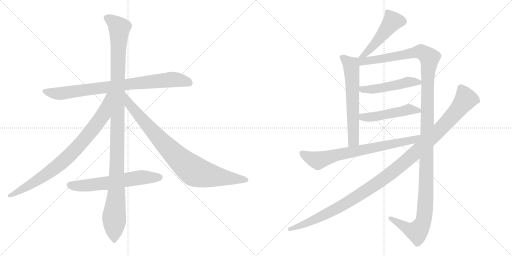
t = 0.00 s
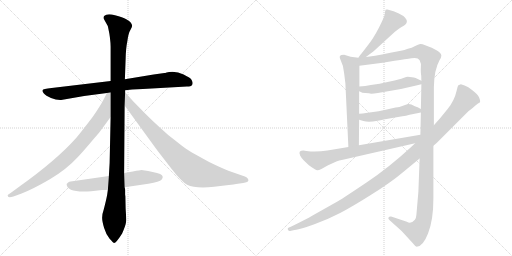
t = 2.19 s
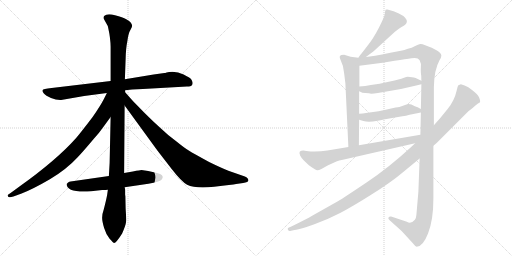
t = 4.39 s
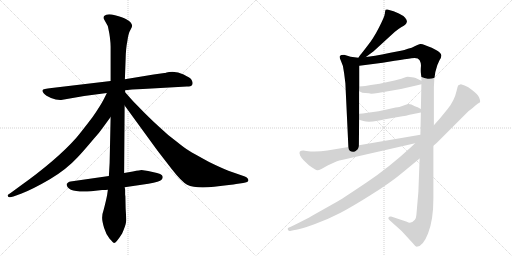
t = 6.58 s
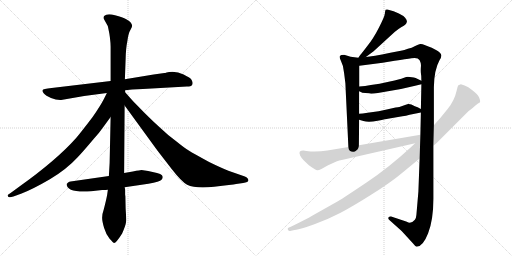
t = 8.77 s
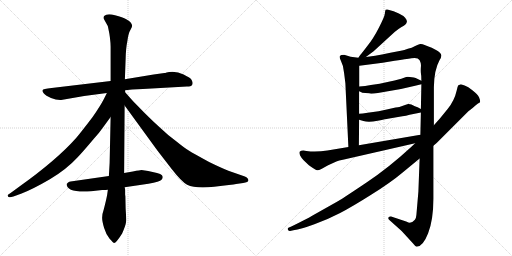
t = 10.97 s

The animated SVG that drew these frames (rendered in a browser with its animation timeline set to each time). Animation: 12 CSS @keyframes rules; one cycle of 10.97 s.

<svg version="1.1" viewBox="0 0 2048 1024" xmlns="http://www.w3.org/2000/svg">
  <g stroke="lightgray" stroke-dasharray="1,1" stroke-width="1" transform="scale(4, 4)">
    <line x1="0" y1="0" x2="256" y2="256"></line>
    <line x1="256" y1="0" x2="0" y2="256"></line>
    <line x1="128" y1="0" x2="128" y2="256"></line>
    <line x1="0" y1="128" x2="256" y2="128"></line>
    <line x1="256" y1="0" x2="512" y2="256"></line>
    <line x1="512" y1="0" x2="256" y2="256"></line>
    <line x1="384" y1="0" x2="384" y2="256"></line>
    <line x1="256" y1="128" x2="512" y2="128"></line>
  </g>
<g transform="scale(1, -1) translate(0, -850)">
   <style type="text/css">
    @keyframes keyframes0 {
      from {
       stroke: black;
       stroke-dashoffset: 844;
       stroke-width: 128;
       }
       73% {
       animation-timing-function: step-end;
       stroke: black;
       stroke-dashoffset: 0;
       stroke-width: 128;
       }
       to {
       stroke: black;
       stroke-width: 1024;
       }
       }
       #make-me-a-hanzi-animation-0 {
         animation: keyframes0 0.936849s both;
         animation-delay: 0.000000s;
         animation-timing-function: linear;
       }
    @keyframes keyframes1 {
      from {
       stroke: black;
       stroke-dashoffset: 1176;
       stroke-width: 128;
       }
       79% {
       animation-timing-function: step-end;
       stroke: black;
       stroke-dashoffset: 0;
       stroke-width: 128;
       }
       to {
       stroke: black;
       stroke-width: 1024;
       }
       }
       #make-me-a-hanzi-animation-1 {
         animation: keyframes1 1.207031s both;
         animation-delay: 0.936849s;
         animation-timing-function: linear;
       }
    @keyframes keyframes2 {
      from {
       stroke: black;
       stroke-dashoffset: 844;
       stroke-width: 128;
       }
       73% {
       animation-timing-function: step-end;
       stroke: black;
       stroke-dashoffset: 0;
       stroke-width: 128;
       }
       to {
       stroke: black;
       stroke-width: 1024;
       }
       }
       #make-me-a-hanzi-animation-2 {
         animation: keyframes2 0.936849s both;
         animation-delay: 2.143880s;
         animation-timing-function: linear;
       }
    @keyframes keyframes3 {
      from {
       stroke: black;
       stroke-dashoffset: 885;
       stroke-width: 128;
       }
       74% {
       animation-timing-function: step-end;
       stroke: black;
       stroke-dashoffset: 0;
       stroke-width: 128;
       }
       to {
       stroke: black;
       stroke-width: 1024;
       }
       }
       #make-me-a-hanzi-animation-3 {
         animation: keyframes3 0.970215s both;
         animation-delay: 3.080729s;
         animation-timing-function: linear;
       }
    @keyframes keyframes4 {
      from {
       stroke: black;
       stroke-dashoffset: 622;
       stroke-width: 128;
       }
       67% {
       animation-timing-function: step-end;
       stroke: black;
       stroke-dashoffset: 0;
       stroke-width: 128;
       }
       to {
       stroke: black;
       stroke-width: 1024;
       }
       }
       #make-me-a-hanzi-animation-4 {
         animation: keyframes4 0.756185s both;
         animation-delay: 4.050944s;
         animation-timing-function: linear;
       }
    @keyframes keyframes5 {
      from {
       stroke: black;
       stroke-dashoffset: 492;
       stroke-width: 128;
       }
       62% {
       animation-timing-function: step-end;
       stroke: black;
       stroke-dashoffset: 0;
       stroke-width: 128;
       }
       to {
       stroke: black;
       stroke-width: 1024;
       }
       }
       #make-me-a-hanzi-animation-5 {
         animation: keyframes5 0.650391s both;
         animation-delay: 4.807129s;
         animation-timing-function: linear;
       }
    @keyframes keyframes6 {
      from {
       stroke: black;
       stroke-dashoffset: 631;
       stroke-width: 128;
       }
       67% {
       animation-timing-function: step-end;
       stroke: black;
       stroke-dashoffset: 0;
       stroke-width: 128;
       }
       to {
       stroke: black;
       stroke-width: 1024;
       }
       }
       #make-me-a-hanzi-animation-6 {
         animation: keyframes6 0.763509s both;
         animation-delay: 5.457520s;
         animation-timing-function: linear;
       }
    @keyframes keyframes7 {
      from {
       stroke: black;
       stroke-dashoffset: 1373;
       stroke-width: 128;
       }
       82% {
       animation-timing-function: step-end;
       stroke: black;
       stroke-dashoffset: 0;
       stroke-width: 128;
       }
       to {
       stroke: black;
       stroke-width: 1024;
       }
       }
       #make-me-a-hanzi-animation-7 {
         animation: keyframes7 1.367350s both;
         animation-delay: 6.221029s;
         animation-timing-function: linear;
       }
    @keyframes keyframes8 {
      from {
       stroke: black;
       stroke-dashoffset: 494;
       stroke-width: 128;
       }
       62% {
       animation-timing-function: step-end;
       stroke: black;
       stroke-dashoffset: 0;
       stroke-width: 128;
       }
       to {
       stroke: black;
       stroke-width: 1024;
       }
       }
       #make-me-a-hanzi-animation-8 {
         animation: keyframes8 0.652018s both;
         animation-delay: 7.588379s;
         animation-timing-function: linear;
       }
    @keyframes keyframes9 {
      from {
       stroke: black;
       stroke-dashoffset: 494;
       stroke-width: 128;
       }
       62% {
       animation-timing-function: step-end;
       stroke: black;
       stroke-dashoffset: 0;
       stroke-width: 128;
       }
       to {
       stroke: black;
       stroke-width: 1024;
       }
       }
       #make-me-a-hanzi-animation-9 {
         animation: keyframes9 0.652018s both;
         animation-delay: 8.240397s;
         animation-timing-function: linear;
       }
    @keyframes keyframes10 {
      from {
       stroke: black;
       stroke-dashoffset: 742;
       stroke-width: 128;
       }
       71% {
       animation-timing-function: step-end;
       stroke: black;
       stroke-dashoffset: 0;
       stroke-width: 128;
       }
       to {
       stroke: black;
       stroke-width: 1024;
       }
       }
       #make-me-a-hanzi-animation-10 {
         animation: keyframes10 0.853841s both;
         animation-delay: 8.892415s;
         animation-timing-function: linear;
       }
    @keyframes keyframes11 {
      from {
       stroke: black;
       stroke-dashoffset: 1193;
       stroke-width: 128;
       }
       80% {
       animation-timing-function: step-end;
       stroke: black;
       stroke-dashoffset: 0;
       stroke-width: 128;
       }
       to {
       stroke: black;
       stroke-width: 1024;
       }
       }
       #make-me-a-hanzi-animation-11 {
         animation: keyframes11 1.220866s both;
         animation-delay: 9.746256s;
         animation-timing-function: linear;
       }
</style>
<path d="M 747.5 504.0 Q 764.5 504.0 767.5 509.0 Q 770.5 514.0 770.5 518.5 Q 770.5 523.0 766.5 530.5 Q 762.5 538.0 734.5 552.0 Q 706.5 566.0 676.5 562.0 L 666.5 560.0 Q 660.5 558.0 657.5 558.0 L 614.5 552.0 L 499.5 533.0 L 442.5 526.0 L 206.5 498.0 Q 171.5 494.0 170.0 489.5 Q 168.5 485.0 175.5 476.5 Q 182.5 468.0 204.0 458.5 Q 225.5 449.0 244.5 450.0 L 336.5 466.0 L 427.5 478.0 L 500.5 489.0 L 528.5 492.0 L 571.5 494.0 L 747.5 504.0 Z" fill="lightgray"></path> 
<path d="M 499.5 533.0 L 502.5 614.0 Q 503.5 658.0 509.5 686.0 Q 513.5 717.0 521.0 729.5 Q 528.5 742.0 528.5 747.0 Q 528.5 752.0 523.5 759.5 Q 518.5 767.0 505.0 773.5 Q 491.5 780.0 460.0 789.0 Q 428.5 798.0 416.5 786.0 Q 413.5 782.0 415.5 774.0 L 425.5 756.0 Q 431.5 747.0 432.5 740.0 L 437.5 715.0 L 439.5 701.0 Q 442.5 676.0 442.5 664.0 L 442.5 526.0 L 442.5 382.0 L 438.5 198.0 L 435.5 146.0 L 431.5 91.0 L 428.5 70.0 Q 424.5 49.0 415.5 14.0 Q 408.5 -6.0 408.5 -20.5 Q 408.5 -35.0 416.5 -61.5 Q 424.5 -88.0 438.5 -105.0 Q 453.5 -122.0 456.5 -122.0 Q 464.5 -122.0 488.5 -84.0 Q 502.5 -51.0 504.0 -38.5 Q 505.5 -26.0 502.5 16.0 L 501.5 65.0 L 500.5 71.0 L 500.5 90.0 Q 500.5 95.0 498.5 101.0 L 496.5 158.0 L 498.5 428.0 L 500.5 481.0 L 500.5 489.0 L 499.5 533.0 Z" fill="lightgray"></path> 
<path d="M 427.5 478.0 L 414.5 452.0 Q 400.5 425.0 370.5 382.0 Q 322.5 319.0 304.5 298.0 Q 225.5 209.0 76.5 103.0 L 46.5 81.0 Q 30.5 71.0 30.5 68.0 Q 30.5 56.0 53.5 64.0 L 86.5 76.0 Q 132.5 94.0 199.5 133.0 Q 265.5 172.0 311.5 222.0 Q 332.5 244.0 374.5 294.0 Q 397.5 319.0 412.5 341.0 L 442.5 382.0 C 523.5 493.0 440.5 505.0 427.5 478.0 Z" fill="lightgray"></path> 
<path d="M 498.5 428.0 L 629.5 248.0 L 687.5 173.0 Q 726.5 123.0 748.5 111.0 Q 781.5 95.0 856.5 103.0 Q 930.5 111.0 944.5 114.0 L 972.5 118.0 Q 993.5 121.0 993.5 128.0 Q 993.5 138.0 979.5 144.0 L 913.5 167.0 Q 881.5 180.0 836.5 202.0 Q 772.5 237.0 756.5 247.0 Q 740.5 256.0 703.5 286.0 Q 669.5 311.0 639.5 340.0 Q 612.5 364.0 579.5 397.0 L 532.5 445.0 L 500.5 481.0 C 480.5 503.0 480.5 452.0 498.5 428.0 Z" fill="lightgray"></path> 
<path d="M 435.5 146.0 L 282.5 124.0 Q 277.5 124.0 272.5 120.0 Q 267.5 116.0 266.5 114.0 Q 266.5 78.0 364.5 85.0 L 408.5 90.0 Q 424.5 90.0 431.5 91.0 L 498.5 101.0 L 593.5 115.0 Q 639.5 124.0 646.0 131.0 Q 652.5 138.0 650.5 144.0 Q 650.5 155.0 610.5 162.5 Q 570.5 170.0 566.0 170.0 Q 561.5 170.0 531.5 164.0 L 496.5 158.0 L 435.5 146.0 Z" fill="lightgray"></path> 
<path d="M 1463.5 622.0 L 1494.5 645.0 L 1578.5 722.0 Q 1591.5 733.0 1604.5 741.0 Q 1617.5 748.0 1621.5 752.0 Q 1626.5 756.0 1627.5 763.0 Q 1628.5 770.0 1620.5 779.0 Q 1612.5 788.0 1595.5 796.0 L 1574.5 805.0 L 1549.5 812.0 Q 1545.5 813.0 1542.5 811.0 Q 1540.5 808.0 1539.5 796.0 Q 1538.5 784.0 1515.5 739.0 Q 1492.5 694.0 1468.5 665.0 Q 1445.5 635.0 1442.5 632.0 Q 1439.5 629.0 1433.5 619.0 C 1417.5 594.0 1439.5 604.0 1463.5 622.0 Z" fill="lightgray"></path> 
<path d="M 1433.5 619.0 L 1402.5 623.0 L 1376.5 631.0 Q 1362.5 631.0 1359.5 626.0 Q 1356.5 621.0 1363.5 607.0 Q 1374.5 587.0 1376.5 557.0 L 1381.5 517.0 L 1393.5 262.0 C 1394.5 232.0 1435.5 239.0 1435.5 269.0 L 1436.5 371.0 L 1436.5 395.0 L 1436.5 485.0 L 1437.5 504.0 L 1437.5 587.0 C 1437.5 617.0 1437.5 618.0 1433.5 619.0 Z" fill="lightgray"></path> 
<path d="M 1735.5 349.0 L 1735.5 501.0 Q 1736.5 571.0 1758.5 610.0 Q 1765.5 621.0 1765.5 628.0 Q 1763.5 647.0 1698.5 670.0 Q 1688.5 675.0 1680.5 674.0 Q 1673.5 673.0 1660.5 666.0 Q 1647.5 658.0 1631.5 655.0 Q 1617.5 649.0 1603.5 647.0 L 1561.5 639.0 Q 1488.5 624.0 1463.5 622.0 C 1421.5 616.0 1392.5 581.0 1437.5 587.0 L 1530.5 599.0 L 1578.5 607.0 Q 1642.5 617.0 1645.5 617.0 Q 1671.5 622.0 1678.5 609.0 Q 1685.5 596.0 1683.5 582.0 Q 1682.5 567.0 1683.5 558.0 Q 1685.5 549.0 1685.5 527.0 L 1685.5 513.0 L 1683.5 414.0 L 1683.5 400.0 L 1681.5 311.0 L 1678.5 216.0 L 1673.5 83.0 L 1665.5 -10.0 Q 1664.5 -23.0 1659.5 -29.0 Q 1643.5 -48.0 1627.5 -37.0 L 1564.5 -16.0 Q 1557.5 -15.0 1554.5 -19.0 Q 1550.5 -25.0 1558.5 -31.0 L 1606.5 -74.0 L 1651.5 -123.0 Q 1660.5 -135.0 1666.5 -137.0 Q 1691.5 -137.0 1712.5 -83.0 Q 1733.5 -29.0 1733.5 55.0 L 1733.5 267.0 L 1735.5 349.0 Z" fill="lightgray"></path> 
<path d="M 1484.5 475.0 Q 1495.5 475.0 1511.5 478.0 L 1563.5 487.0 Q 1608.5 494.0 1660.5 507.0 L 1685.5 513.0 C 1704.5 518.0 1704.5 518.0 1685.5 527.0 L 1662.5 538.0 Q 1655.5 540.0 1647.5 541.0 L 1631.5 543.0 Q 1626.5 543.0 1613.5 538.0 Q 1600.5 533.0 1559.5 524.0 L 1518.5 515.0 L 1483.5 510.0 Q 1460.5 506.0 1437.5 504.0 C 1407.5 501.0 1409.5 498.0 1436.5 485.0 L 1443.5 482.0 Q 1445.5 479.0 1461.5 478.0 Q 1478.5 477.0 1484.5 475.0 Z" fill="lightgray"></path> 
<path d="M 1436.5 371.0 L 1453.5 366.0 Q 1473.5 359.0 1510.5 367.0 Q 1547.5 375.0 1551.5 375.0 L 1609.5 385.0 Q 1623.5 386.0 1638.5 391.0 L 1683.5 400.0 C 1702.5 404.0 1702.5 404.0 1683.5 414.0 L 1670.5 421.0 L 1659.5 425.0 Q 1642.5 435.0 1632.5 434.0 Q 1622.5 432.0 1614.5 428.0 L 1597.5 422.0 Q 1594.5 423.0 1551.5 413.0 L 1514.5 405.0 L 1470.5 399.0 Q 1448.5 395.0 1436.5 395.0 C 1406.5 394.0 1407.5 379.0 1436.5 371.0 Z" fill="lightgray"></path> 
<path d="M 1393.5 262.0 L 1309.5 248.0 Q 1264.5 241.0 1225.5 246.0 L 1213.5 248.0 Q 1203.5 248.0 1199.5 244.0 Q 1195.5 240.0 1200.5 228.0 Q 1205.5 218.0 1214.5 209.0 L 1235.5 189.0 Q 1264.5 168.0 1269.5 169.0 Q 1275.5 169.0 1285.5 174.0 L 1312.5 189.0 L 1345.5 204.0 Q 1355.5 208.0 1371.5 211.0 L 1660.5 277.0 C 1699.5 286.0 1711.5 316.0 1681.5 311.0 L 1435.5 269.0 L 1393.5 262.0 Z" fill="lightgray"></path> 
<path d="M 1858.5 508.0 L 1843.5 513.0 L 1833.5 509.0 Q 1830.5 506.0 1826.5 487.0 Q 1817.5 447.0 1790.5 414.0 L 1759.5 376.0 L 1735.5 349.0 L 1660.5 277.0 L 1643.5 261.0 Q 1554.5 179.0 1467.5 121.0 Q 1381.5 63.0 1351.5 45.0 L 1248.5 -13.0 Q 1226.5 -26.0 1167.5 -55.0 L 1153.5 -61.0 Q 1149.5 -63.0 1151.5 -69.0 Q 1155.5 -75.0 1160.5 -74.0 L 1173.5 -71.0 Q 1203.5 -67.0 1257.5 -47.0 Q 1312.5 -27.0 1360.5 -2.0 Q 1408.5 23.0 1484.5 71.0 Q 1560.5 118.0 1610.5 160.0 L 1678.5 216.0 L 1733.5 267.0 L 1746.5 278.0 L 1873.5 405.0 Q 1890.5 417.0 1900.5 427.0 Q 1910.5 436.0 1920.5 441.0 Q 1922.5 446.0 1916.5 460.0 Q 1910.5 473.0 1889.5 489.0 Q 1872.5 503.0 1858.5 508.0 Z" fill="lightgray"></path> 
      <clipPath id="make-me-a-hanzi-clip-0">
      <path d="M 747.5 504.0 Q 764.5 504.0 767.5 509.0 Q 770.5 514.0 770.5 518.5 Q 770.5 523.0 766.5 530.5 Q 762.5 538.0 734.5 552.0 Q 706.5 566.0 676.5 562.0 L 666.5 560.0 Q 660.5 558.0 657.5 558.0 L 614.5 552.0 L 499.5 533.0 L 442.5 526.0 L 206.5 498.0 Q 171.5 494.0 170.0 489.5 Q 168.5 485.0 175.5 476.5 Q 182.5 468.0 204.0 458.5 Q 225.5 449.0 244.5 450.0 L 336.5 466.0 L 427.5 478.0 L 500.5 489.0 L 528.5 492.0 L 571.5 494.0 L 747.5 504.0 Z" fill="lightgray"></path>
      </clipPath>
      <path clip-path="url(#make-me-a-hanzi-clip-0)" d="M 176.5 485.0 L 239.5 476.0 L 685.5 532.0 L 731.5 528.0 L 758.5 517.0 " fill="none" id="make-me-a-hanzi-animation-0" stroke-dasharray="716 1432" stroke-linecap="round"></path>

      <clipPath id="make-me-a-hanzi-clip-1">
      <path d="M 499.5 533.0 L 502.5 614.0 Q 503.5 658.0 509.5 686.0 Q 513.5 717.0 521.0 729.5 Q 528.5 742.0 528.5 747.0 Q 528.5 752.0 523.5 759.5 Q 518.5 767.0 505.0 773.5 Q 491.5 780.0 460.0 789.0 Q 428.5 798.0 416.5 786.0 Q 413.5 782.0 415.5 774.0 L 425.5 756.0 Q 431.5 747.0 432.5 740.0 L 437.5 715.0 L 439.5 701.0 Q 442.5 676.0 442.5 664.0 L 442.5 526.0 L 442.5 382.0 L 438.5 198.0 L 435.5 146.0 L 431.5 91.0 L 428.5 70.0 Q 424.5 49.0 415.5 14.0 Q 408.5 -6.0 408.5 -20.5 Q 408.5 -35.0 416.5 -61.5 Q 424.5 -88.0 438.5 -105.0 Q 453.5 -122.0 456.5 -122.0 Q 464.5 -122.0 488.5 -84.0 Q 502.5 -51.0 504.0 -38.5 Q 505.5 -26.0 502.5 16.0 L 501.5 65.0 L 500.5 71.0 L 500.5 90.0 Q 500.5 95.0 498.5 101.0 L 496.5 158.0 L 498.5 428.0 L 500.5 481.0 L 500.5 489.0 L 499.5 533.0 Z" fill="lightgray"></path>
      </clipPath>
      <path clip-path="url(#make-me-a-hanzi-clip-1)" d="M 427.5 779.0 L 446.5 769.0 L 477.5 738.0 L 465.5 76.0 L 456.5 -14.0 L 456.5 -116.0 " fill="none" id="make-me-a-hanzi-animation-1" stroke-dasharray="1048 2096" stroke-linecap="round"></path>

      <clipPath id="make-me-a-hanzi-clip-2">
      <path d="M 427.5 478.0 L 414.5 452.0 Q 400.5 425.0 370.5 382.0 Q 322.5 319.0 304.5 298.0 Q 225.5 209.0 76.5 103.0 L 46.5 81.0 Q 30.5 71.0 30.5 68.0 Q 30.5 56.0 53.5 64.0 L 86.5 76.0 Q 132.5 94.0 199.5 133.0 Q 265.5 172.0 311.5 222.0 Q 332.5 244.0 374.5 294.0 Q 397.5 319.0 412.5 341.0 L 442.5 382.0 C 523.5 493.0 440.5 505.0 427.5 478.0 Z" fill="lightgray"></path>
      </clipPath>
      <path clip-path="url(#make-me-a-hanzi-clip-2)" d="M 435.5 473.0 L 413.5 392.0 L 334.5 289.0 L 283.5 234.0 L 179.5 148.0 L 36.5 67.0 " fill="none" id="make-me-a-hanzi-animation-2" stroke-dasharray="716 1432" stroke-linecap="round"></path>

      <clipPath id="make-me-a-hanzi-clip-3">
      <path d="M 498.5 428.0 L 629.5 248.0 L 687.5 173.0 Q 726.5 123.0 748.5 111.0 Q 781.5 95.0 856.5 103.0 Q 930.5 111.0 944.5 114.0 L 972.5 118.0 Q 993.5 121.0 993.5 128.0 Q 993.5 138.0 979.5 144.0 L 913.5 167.0 Q 881.5 180.0 836.5 202.0 Q 772.5 237.0 756.5 247.0 Q 740.5 256.0 703.5 286.0 Q 669.5 311.0 639.5 340.0 Q 612.5 364.0 579.5 397.0 L 532.5 445.0 L 500.5 481.0 C 480.5 503.0 480.5 452.0 498.5 428.0 Z" fill="lightgray"></path>
      </clipPath>
      <path clip-path="url(#make-me-a-hanzi-clip-3)" d="M 502.5 474.0 L 517.5 432.0 L 600.5 335.0 L 721.5 209.0 L 768.5 171.0 L 823.5 151.0 L 985.5 130.0 " fill="none" id="make-me-a-hanzi-animation-3" stroke-dasharray="757 1514" stroke-linecap="round"></path>

      <clipPath id="make-me-a-hanzi-clip-4">
      <path d="M 435.5 146.0 L 282.5 124.0 Q 277.5 124.0 272.5 120.0 Q 267.5 116.0 266.5 114.0 Q 266.5 78.0 364.5 85.0 L 408.5 90.0 Q 424.5 90.0 431.5 91.0 L 498.5 101.0 L 593.5 115.0 Q 639.5 124.0 646.0 131.0 Q 652.5 138.0 650.5 144.0 Q 650.5 155.0 610.5 162.5 Q 570.5 170.0 566.0 170.0 Q 561.5 170.0 531.5 164.0 L 496.5 158.0 L 435.5 146.0 Z" fill="lightgray"></path>
      </clipPath>
      <path clip-path="url(#make-me-a-hanzi-clip-4)" d="M 275.5 111.0 L 350.5 107.0 L 559.5 140.0 L 638.5 141.0 " fill="none" id="make-me-a-hanzi-animation-4" stroke-dasharray="494 988" stroke-linecap="round"></path>

      <clipPath id="make-me-a-hanzi-clip-5">
      <path d="M 1463.5 622.0 L 1494.5 645.0 L 1578.5 722.0 Q 1591.5 733.0 1604.5 741.0 Q 1617.5 748.0 1621.5 752.0 Q 1626.5 756.0 1627.5 763.0 Q 1628.5 770.0 1620.5 779.0 Q 1612.5 788.0 1595.5 796.0 L 1574.5 805.0 L 1549.5 812.0 Q 1545.5 813.0 1542.5 811.0 Q 1540.5 808.0 1539.5 796.0 Q 1538.5 784.0 1515.5 739.0 Q 1492.5 694.0 1468.5 665.0 Q 1445.5 635.0 1442.5 632.0 Q 1439.5 629.0 1433.5 619.0 C 1417.5 594.0 1439.5 604.0 1463.5 622.0 Z" fill="lightgray"></path>
      </clipPath>
      <path clip-path="url(#make-me-a-hanzi-clip-5)" d="M 1547.5 802.0 L 1569.5 763.0 L 1480.5 653.0 L 1440.5 624.0 " fill="none" id="make-me-a-hanzi-animation-5" stroke-dasharray="364 728" stroke-linecap="round"></path>

      <clipPath id="make-me-a-hanzi-clip-6">
      <path d="M 1433.5 619.0 L 1402.5 623.0 L 1376.5 631.0 Q 1362.5 631.0 1359.5 626.0 Q 1356.5 621.0 1363.5 607.0 Q 1374.5 587.0 1376.5 557.0 L 1381.5 517.0 L 1393.5 262.0 C 1394.5 232.0 1435.5 239.0 1435.5 269.0 L 1436.5 371.0 L 1436.5 395.0 L 1436.5 485.0 L 1437.5 504.0 L 1437.5 587.0 C 1437.5 617.0 1437.5 618.0 1433.5 619.0 Z" fill="lightgray"></path>
      </clipPath>
      <path clip-path="url(#make-me-a-hanzi-clip-6)" d="M 1366.5 622.0 L 1404.5 590.0 L 1405.5 580.0 L 1414.5 291.0 L 1399.5 270.0 " fill="none" id="make-me-a-hanzi-animation-6" stroke-dasharray="503 1006" stroke-linecap="round"></path>

      <clipPath id="make-me-a-hanzi-clip-7">
      <path d="M 1735.5 349.0 L 1735.5 501.0 Q 1736.5 571.0 1758.5 610.0 Q 1765.5 621.0 1765.5 628.0 Q 1763.5 647.0 1698.5 670.0 Q 1688.5 675.0 1680.5 674.0 Q 1673.5 673.0 1660.5 666.0 Q 1647.5 658.0 1631.5 655.0 Q 1617.5 649.0 1603.5 647.0 L 1561.5 639.0 Q 1488.5 624.0 1463.5 622.0 C 1421.5 616.0 1392.5 581.0 1437.5 587.0 L 1530.5 599.0 L 1578.5 607.0 Q 1642.5 617.0 1645.5 617.0 Q 1671.5 622.0 1678.5 609.0 Q 1685.5 596.0 1683.5 582.0 Q 1682.5 567.0 1683.5 558.0 Q 1685.5 549.0 1685.5 527.0 L 1685.5 513.0 L 1683.5 414.0 L 1683.5 400.0 L 1681.5 311.0 L 1678.5 216.0 L 1673.5 83.0 L 1665.5 -10.0 Q 1664.5 -23.0 1659.5 -29.0 Q 1643.5 -48.0 1627.5 -37.0 L 1564.5 -16.0 Q 1557.5 -15.0 1554.5 -19.0 Q 1550.5 -25.0 1558.5 -31.0 L 1606.5 -74.0 L 1651.5 -123.0 Q 1660.5 -135.0 1666.5 -137.0 Q 1691.5 -137.0 1712.5 -83.0 Q 1733.5 -29.0 1733.5 55.0 L 1733.5 267.0 L 1735.5 349.0 Z" fill="lightgray"></path>
      </clipPath>
      <path clip-path="url(#make-me-a-hanzi-clip-7)" d="M 1441.5 615.0 L 1450.5 605.0 L 1474.5 606.0 L 1683.5 644.0 L 1715.5 623.0 L 1717.5 615.0 L 1710.5 537.0 L 1703.5 63.0 L 1694.5 -30.0 L 1668.5 -77.0 L 1640.5 -70.0 L 1561.5 -23.0 " fill="none" id="make-me-a-hanzi-animation-7" stroke-dasharray="1245 2490" stroke-linecap="round"></path>

      <clipPath id="make-me-a-hanzi-clip-8">
      <path d="M 1484.5 475.0 Q 1495.5 475.0 1511.5 478.0 L 1563.5 487.0 Q 1608.5 494.0 1660.5 507.0 L 1685.5 513.0 C 1704.5 518.0 1704.5 518.0 1685.5 527.0 L 1662.5 538.0 Q 1655.5 540.0 1647.5 541.0 L 1631.5 543.0 Q 1626.5 543.0 1613.5 538.0 Q 1600.5 533.0 1559.5 524.0 L 1518.5 515.0 L 1483.5 510.0 Q 1460.5 506.0 1437.5 504.0 C 1407.5 501.0 1409.5 498.0 1436.5 485.0 L 1443.5 482.0 Q 1445.5 479.0 1461.5 478.0 Q 1478.5 477.0 1484.5 475.0 Z" fill="lightgray"></path>
      </clipPath>
      <path clip-path="url(#make-me-a-hanzi-clip-8)" d="M 1442.5 489.0 L 1515.5 496.0 L 1631.5 522.0 L 1677.5 520.0 " fill="none" id="make-me-a-hanzi-animation-8" stroke-dasharray="366 732" stroke-linecap="round"></path>

      <clipPath id="make-me-a-hanzi-clip-9">
      <path d="M 1436.5 371.0 L 1453.5 366.0 Q 1473.5 359.0 1510.5 367.0 Q 1547.5 375.0 1551.5 375.0 L 1609.5 385.0 Q 1623.5 386.0 1638.5 391.0 L 1683.5 400.0 C 1702.5 404.0 1702.5 404.0 1683.5 414.0 L 1670.5 421.0 L 1659.5 425.0 Q 1642.5 435.0 1632.5 434.0 Q 1622.5 432.0 1614.5 428.0 L 1597.5 422.0 Q 1594.5 423.0 1551.5 413.0 L 1514.5 405.0 L 1470.5 399.0 Q 1448.5 395.0 1436.5 395.0 C 1406.5 394.0 1407.5 379.0 1436.5 371.0 Z" fill="lightgray"></path>
      </clipPath>
      <path clip-path="url(#make-me-a-hanzi-clip-9)" d="M 1441.5 389.0 L 1472.5 380.0 L 1633.5 412.0 L 1674.5 407.0 " fill="none" id="make-me-a-hanzi-animation-9" stroke-dasharray="366 732" stroke-linecap="round"></path>

      <clipPath id="make-me-a-hanzi-clip-10">
      <path d="M 1393.5 262.0 L 1309.5 248.0 Q 1264.5 241.0 1225.5 246.0 L 1213.5 248.0 Q 1203.5 248.0 1199.5 244.0 Q 1195.5 240.0 1200.5 228.0 Q 1205.5 218.0 1214.5 209.0 L 1235.5 189.0 Q 1264.5 168.0 1269.5 169.0 Q 1275.5 169.0 1285.5 174.0 L 1312.5 189.0 L 1345.5 204.0 Q 1355.5 208.0 1371.5 211.0 L 1660.5 277.0 C 1699.5 286.0 1711.5 316.0 1681.5 311.0 L 1435.5 269.0 L 1393.5 262.0 Z" fill="lightgray"></path>
      </clipPath>
      <path clip-path="url(#make-me-a-hanzi-clip-10)" d="M 1208.5 238.0 L 1224.5 226.0 L 1272.5 208.0 L 1348.5 231.0 L 1649.5 289.0 L 1674.5 304.0 " fill="none" id="make-me-a-hanzi-animation-10" stroke-dasharray="614 1228" stroke-linecap="round"></path>

      <clipPath id="make-me-a-hanzi-clip-11">
      <path d="M 1858.5 508.0 L 1843.5 513.0 L 1833.5 509.0 Q 1830.5 506.0 1826.5 487.0 Q 1817.5 447.0 1790.5 414.0 L 1759.5 376.0 L 1735.5 349.0 L 1660.5 277.0 L 1643.5 261.0 Q 1554.5 179.0 1467.5 121.0 Q 1381.5 63.0 1351.5 45.0 L 1248.5 -13.0 Q 1226.5 -26.0 1167.5 -55.0 L 1153.5 -61.0 Q 1149.5 -63.0 1151.5 -69.0 Q 1155.5 -75.0 1160.5 -74.0 L 1173.5 -71.0 Q 1203.5 -67.0 1257.5 -47.0 Q 1312.5 -27.0 1360.5 -2.0 Q 1408.5 23.0 1484.5 71.0 Q 1560.5 118.0 1610.5 160.0 L 1678.5 216.0 L 1733.5 267.0 L 1746.5 278.0 L 1873.5 405.0 Q 1890.5 417.0 1900.5 427.0 Q 1910.5 436.0 1920.5 441.0 Q 1922.5 446.0 1916.5 460.0 Q 1910.5 473.0 1889.5 489.0 Q 1872.5 503.0 1858.5 508.0 Z" fill="lightgray"></path>
      </clipPath>
      <path clip-path="url(#make-me-a-hanzi-clip-11)" d="M 1842.5 500.0 L 1861.5 450.0 L 1773.5 346.0 L 1599.5 185.0 L 1493.5 106.0 L 1366.5 27.0 L 1258.5 -29.0 L 1158.5 -67.0 " fill="none" id="make-me-a-hanzi-animation-11" stroke-dasharray="1065 2130" stroke-linecap="round"></path>

</g>
</svg>
